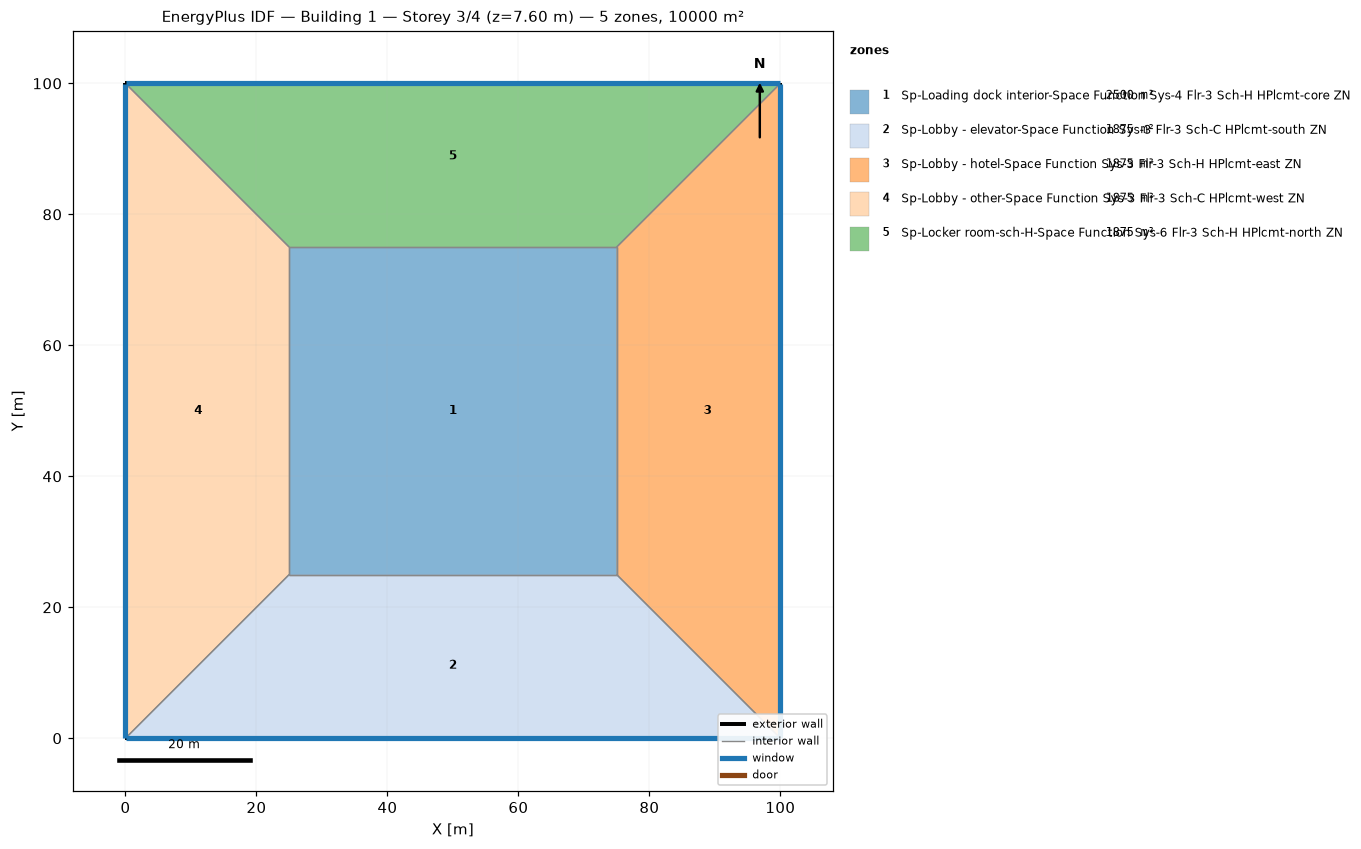
=== STOREY PLAN SPEC (per zone: floor XY polygon, exterior-wall plan segments, windows/doors) ===
zone 1: Sp-Loading dock interior-Space Function Sys-4 Flr-3 Sch-H HPlcmt-core ZN  (2500.0 m²)
  floor: (25.00, 25.00) (25.00, 75.00) (75.00, 75.00) (75.00, 25.00)
  interior walls: 4
zone 2: Sp-Lobby - elevator-Space Function Sys-3 Flr-3 Sch-C HPlcmt-south ZN  (1875.0 m²)
  floor: (100.00, 0.00) (0.00, 0.00) (25.00, 25.00) (75.00, 25.00)
  exterior wall: (0.00, 0.00) – (100.00, 0.00)  [100.0 m]
    window: (0.03, 0.00) – (99.97, 0.00)  [95.0 m²]
  interior walls: 3
zone 3: Sp-Lobby - hotel-Space Function Sys-3 Flr-3 Sch-H HPlcmt-east ZN  (1875.0 m²)
  floor: (100.00, 100.00) (100.00, 0.00) (75.00, 25.00) (75.00, 75.00)
  exterior wall: (100.00, 0.00) – (100.00, 100.00)  [100.0 m]
    window: (100.00, 0.03) – (100.00, 99.97)  [95.0 m²]
  interior walls: 3
zone 4: Sp-Lobby - other-Space Function Sys-3 Flr-3 Sch-C HPlcmt-west ZN  (1875.0 m²)
  floor: (0.00, 0.00) (0.00, 100.00) (25.00, 75.00) (25.00, 25.00)
  exterior wall: (0.00, 100.00) – (0.00, 0.00)  [100.0 m]
    window: (0.00, 99.97) – (0.00, 0.03)  [95.0 m²]
  interior walls: 3
zone 5: Sp-Locker room-sch-H-Space Function Sys-6 Flr-3 Sch-H HPlcmt-north ZN  (1875.0 m²)
  floor: (0.00, 100.00) (100.00, 100.00) (75.00, 75.00) (25.00, 75.00)
  exterior wall: (100.00, 100.00) – (0.00, 100.00)  [100.0 m]
    window: (99.97, 100.00) – (0.03, 100.00)  [95.0 m²]
  interior walls: 3

=== DERIVED (storey summary) ===
Building: Building 1
Storey: 3 of 4  (floor level z = 7.60 m)
Storey gross floor area: 10000.0 m²
Zones on this storey: 5
  - Sp-Loading dock interior-Space Function Sys-4 Flr-3 Sch-H HPlcmt-core ZN: floor 2500.0 m²
  - Sp-Lobby - elevator-Space Function Sys-3 Flr-3 Sch-C HPlcmt-south ZN: floor 1875.0 m²; exterior wall 100.0 m (380.0 m²); 1 window(s) 95.0 m²; WWR 25.0%
  - Sp-Lobby - hotel-Space Function Sys-3 Flr-3 Sch-H HPlcmt-east ZN: floor 1875.0 m²; exterior wall 100.0 m (380.0 m²); 1 window(s) 95.0 m²; WWR 25.0%
  - Sp-Lobby - other-Space Function Sys-3 Flr-3 Sch-C HPlcmt-west ZN: floor 1875.0 m²; exterior wall 100.0 m (380.0 m²); 1 window(s) 95.0 m²; WWR 25.0%
  - Sp-Locker room-sch-H-Space Function Sys-6 Flr-3 Sch-H HPlcmt-north ZN: floor 1875.0 m²; exterior wall 100.0 m (380.0 m²); 1 window(s) 95.0 m²; WWR 25.0%
Zone adjacency (shared interzone walls):
  - Sp-Loading dock interior-Space Function Sys-4 Flr-3 Sch-H HPlcmt-core ZN ↔ Sp-Lobby - elevator-Space Function Sys-3 Flr-3 Sch-C HPlcmt-south ZN
  - Sp-Loading dock interior-Space Function Sys-4 Flr-3 Sch-H HPlcmt-core ZN ↔ Sp-Lobby - hotel-Space Function Sys-3 Flr-3 Sch-H HPlcmt-east ZN
  - Sp-Loading dock interior-Space Function Sys-4 Flr-3 Sch-H HPlcmt-core ZN ↔ Sp-Lobby - other-Space Function Sys-3 Flr-3 Sch-C HPlcmt-west ZN
  - Sp-Loading dock interior-Space Function Sys-4 Flr-3 Sch-H HPlcmt-core ZN ↔ Sp-Locker room-sch-H-Space Function Sys-6 Flr-3 Sch-H HPlcmt-north ZN
  - Sp-Lobby - elevator-Space Function Sys-3 Flr-3 Sch-C HPlcmt-south ZN ↔ Sp-Lobby - hotel-Space Function Sys-3 Flr-3 Sch-H HPlcmt-east ZN
  - Sp-Lobby - elevator-Space Function Sys-3 Flr-3 Sch-C HPlcmt-south ZN ↔ Sp-Lobby - other-Space Function Sys-3 Flr-3 Sch-C HPlcmt-west ZN
  - Sp-Lobby - hotel-Space Function Sys-3 Flr-3 Sch-H HPlcmt-east ZN ↔ Sp-Locker room-sch-H-Space Function Sys-6 Flr-3 Sch-H HPlcmt-north ZN
  - Sp-Lobby - other-Space Function Sys-3 Flr-3 Sch-C HPlcmt-west ZN ↔ Sp-Locker room-sch-H-Space Function Sys-6 Flr-3 Sch-H HPlcmt-north ZN